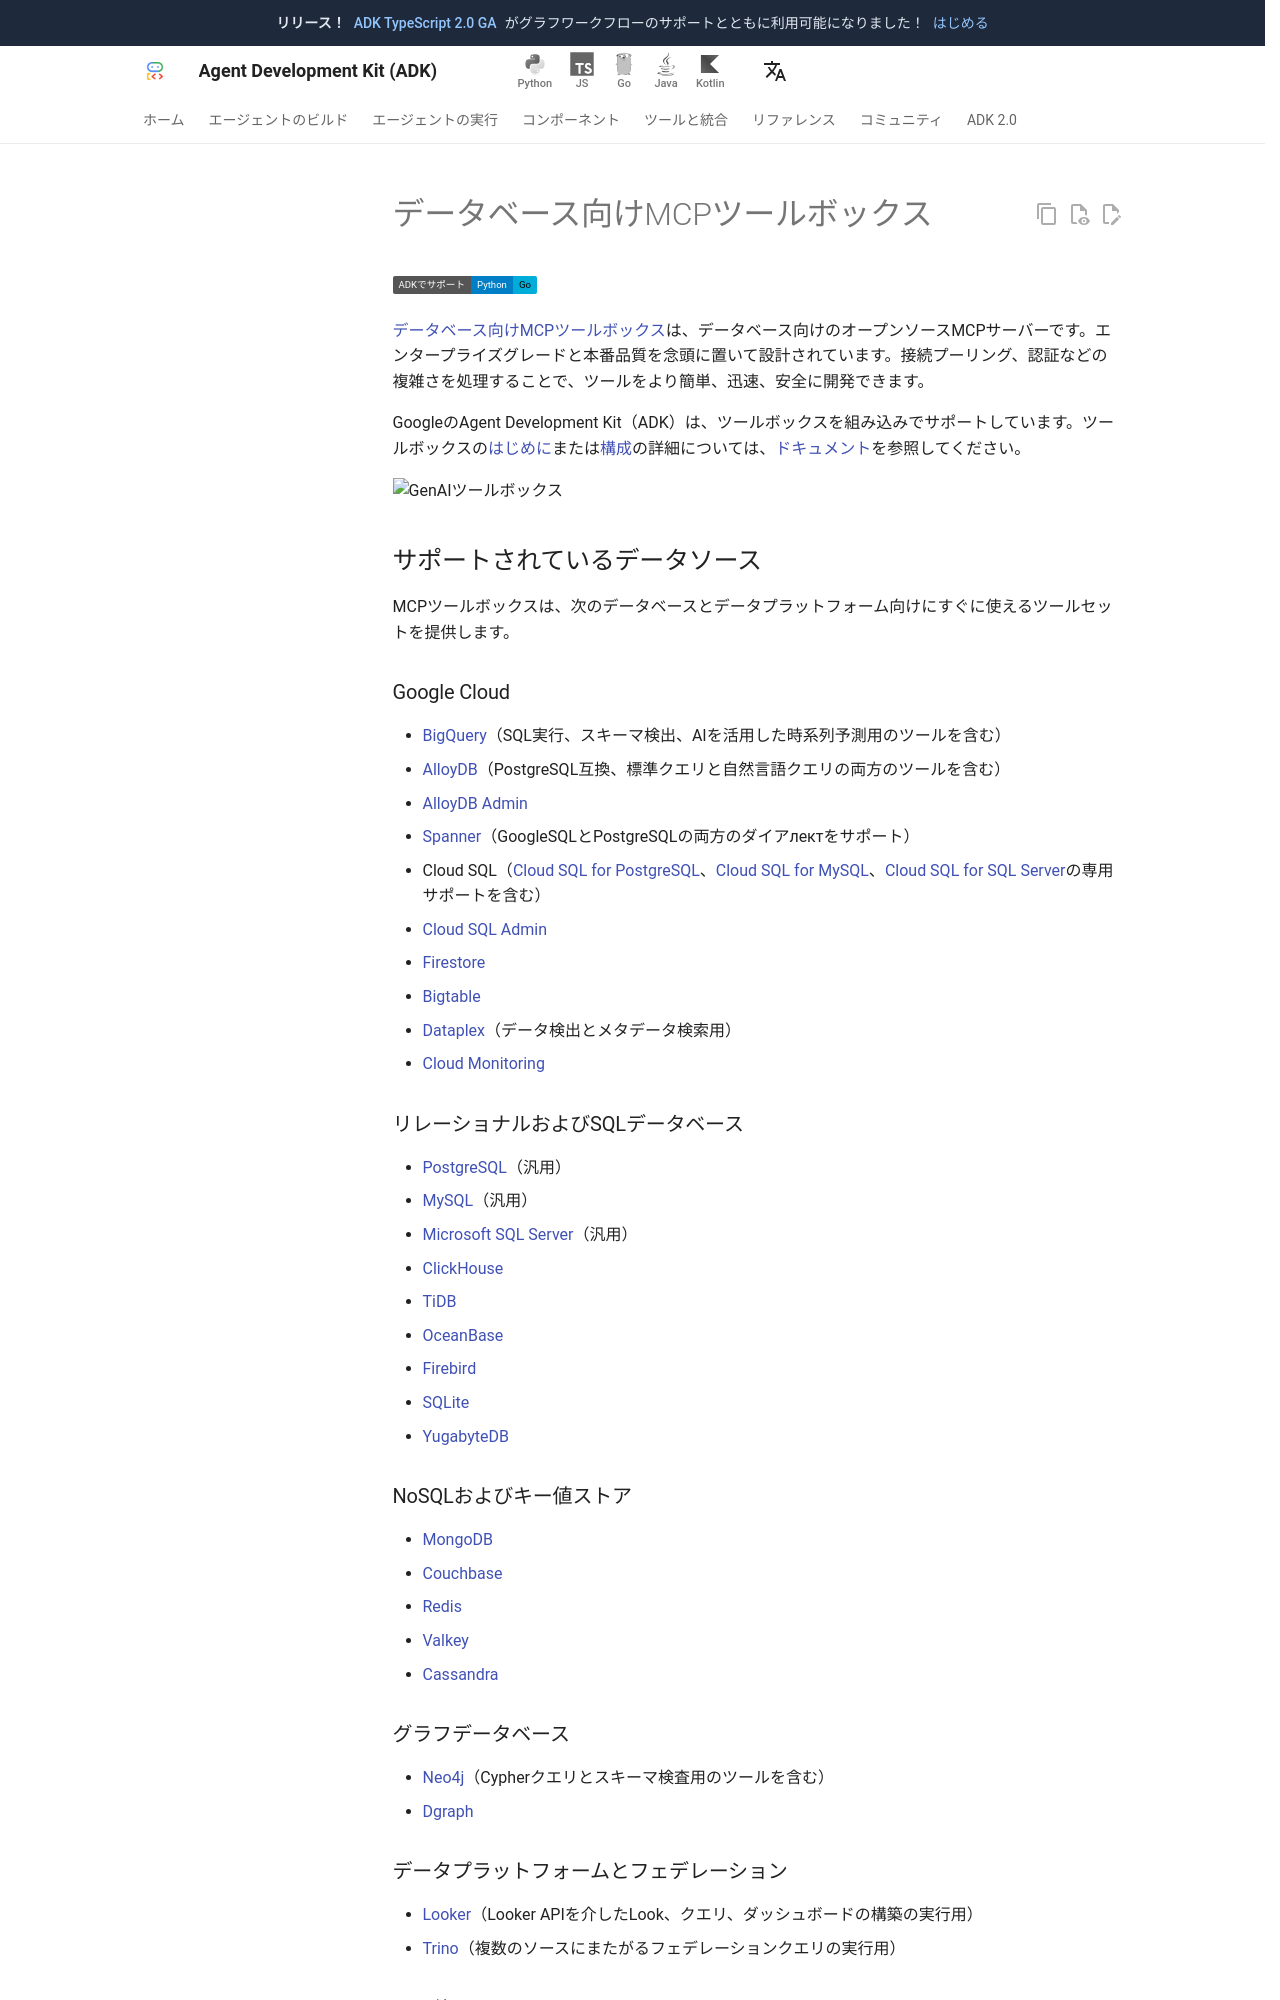

repository: adk-labs/adk-docs · page: ja/tools/google-cloud/mcp-toolbox-for-databases/index.html · generator: mkdocs

---
hide:
  - toc
---
# データベース向けMCPツールボックス

<div class="language-support-tag">
  <span class="lst-supported">ADKでサポート</span><span class="lst-python">Python</span><span class="lst-go">Go</span>
</div>

[データベース向けMCPツールボックス](https://github.com/googleapis/genai-toolbox)は、データベース向けのオープンソースMCPサーバーです。エンタープライズグレードと本番品質を念頭に置いて設計されています。接続プーリング、認証などの複雑さを処理することで、ツールをより簡単、迅速、安全に開発できます。

GoogleのAgent Development Kit（ADK）は、ツールボックスを組み込みでサポートしています。ツールボックスの[はじめに](https://googleapis.github.io/genai-toolbox/getting-started/)または[構成](https://googleapis.github.io/genai-toolbox/getting-started/configure/)の詳細については、[ドキュメント](https://googleapis.github.io/genai-toolbox/getting-started/introduction/)を参照してください。

![GenAIツールボックス](../../assets/mcp_db_toolbox.png)

## サポートされているデータソース

MCPツールボックスは、次のデータベースとデータプラットフォーム向けにすぐに使えるツールセットを提供します。

### Google Cloud

*   [BigQuery](https://googleapis.github.io/genai-toolbox/resources/sources/bigquery/)（SQL実行、スキーマ検出、AIを活用した時系列予測用のツールを含む）
*   [AlloyDB](https://googleapis.github.io/genai-toolbox/resources/sources/alloydb-pg/)（PostgreSQL互換、標準クエリと自然言語クエリの両方のツールを含む）
*   [AlloyDB Admin](https://googleapis.github.io/genai-toolbox/resources/sources/alloydb-admin/)
*   [Spanner](https://googleapis.github.io/genai-toolbox/resources/sources/spanner/)（GoogleSQLとPostgreSQLの両方のダイアлектをサポート）
*   Cloud SQL（[Cloud SQL for PostgreSQL](https://googleapis.github.io/genai-toolbox/resources/sources/cloud-sql-pg/)、[Cloud SQL for MySQL](https://googleapis.github.io/genai-toolbox/resources/sources/cloud-sql-mysql/)、[Cloud SQL for SQL Server](https://googleapis.github.io/genai-toolbox/resources/sources/cloud-sql-mssql/)の専用サポートを含む）
*   [Cloud SQL Admin](https://googleapis.github.io/genai-toolbox/resources/sources/cloud-sql-admin/)
*   [Firestore](https://googleapis.github.io/genai-toolbox/resources/sources/firestore/)
*   [Bigtable](https://googleapis.github.io/genai-toolbox/resources/sources/bigtable/)
*   [Dataplex](https://googleapis.github.io/genai-toolbox/resources/sources/dataplex/)（データ検出とメタデータ検索用）
*   [Cloud Monitoring](https://googleapis.github.io/genai-toolbox/resources/sources/cloud-monitoring/)

### リレーショナルおよびSQLデータベース

*   [PostgreSQL](https://googleapis.github.io/genai-toolbox/resources/sources/postgres/)（汎用）
*   [MySQL](https://googleapis.github.io/genai-toolbox/resources/sources/mysql/)（汎用）
*   [Microsoft SQL Server](https://googleapis.github.io/genai-toolbox/resources/sources/mssql/)（汎用）
*   [ClickHouse](https://googleapis.github.io/genai-toolbox/resources/sources/clickhouse/)
*   [TiDB](https://googleapis.github.io/genai-toolbox/resources/sources/tidb/)
*   [OceanBase](https://googleapis.github.io/genai-toolbox/resources/sources/oceanbase/)
*   [Firebird](https://googleapis.github.io/genai-toolbox/resources/sources/firebird/)
*   [SQLite](https://googleapis.github.io/genai-toolbox/resources/sources/sqlite/)
*   [YugabyteDB](https://googleapis.github.io/genai-toolbox/resources/sources/yugabytedb/)

### NoSQLおよびキー値ストア

*   [MongoDB](https://googleapis.github.io/genai-toolbox/resources/sources/mongodb/)
*   [Couchbase](https://googleapis.github.io/genai-toolbox/resources/sources/couchbase/)
*   [Redis](https://googleapis.github.io/genai-toolbox/resources/sources/redis/)
*   [Valkey](https://googleapis.github.io/genai-toolbox/resources/sources/valkey/)
*   [Cassandra](https://googleapis.github.io/genai-toolbox/resources/sources/cassandra/)

### グラフデータベース

*   [Neo4j](https://googleapis.github.io/genai-toolbox/resources/sources/neo4j/)（Cypherクエリとスキーマ検査用のツールを含む）
*   [Dgraph](https://googleapis.github.io/genai-toolbox/resources/sources/dgraph/)

### データプラットフォームとフェデレーション

*   [Looker](https://googleapis.github.io/genai-toolbox/resources/sources/looker/)（Looker APIを介したLook、クエリ、ダッシュボードの構築の実行用）
*   [Trino](https://googleapis.github.io/genai-toolbox/resources/sources/trino/)（複数のソースにまたがるフェデレーションクエリの実行用）

### その他

*   [HTTP](https://googleapis.github.io/genai-toolbox/resources/sources/http/)
